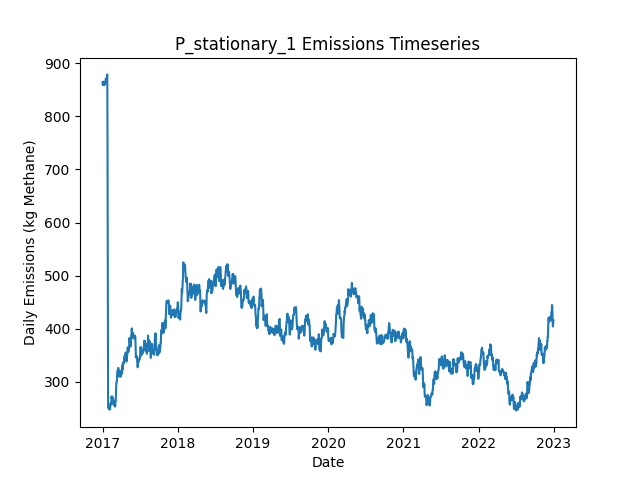

The table this chart was drawn from, first rows:
Date, Daily Emissions (Kg Methane), Daily Mitigable Emissions (Kg Methane), Daily Non-Mitigable Emissions (Kg Methan…, Daily Cost ($), Active Leaks, New Leaks, Leaks Repaired, Leaks Naturally Repaired, Leaks Tagged, Daily Repair Cost ($), Daily Natural Repair Cost ($), stationary Deployment Cost ($), stationary Sites flagged for Follow-Up, stationary Leaks tagged for repair, stationary Sites Visited, stationary Travel Time (Minutes), stationary Survey Time (Minutes), OGI_FU Deployment Cost ($), OGI_FU Sites flagged for Follow-Up, OGI_FU Leaks tagged for repair, OGI_FU Sites Visited, OGI_FU Travel Time (Minutes), OGI_FU Survey Time (Minutes)
2017-01-01, 864.5, 658.3, 206.2, 6030, 351, 356, 0, 4, 0.00000, 0.00000, 800, 6030, 0, , 10, 0, 0, 0.00000, , 0, 0, 0, 0
2017-01-02, 858.6, 652.7, 205.9, 30, 350, 1, 0, 1, 0.00000, 0.00000, 200, 30, 0, , 10, 0, 0, 0.00000, , 0, 0, 0, 0
2017-01-03, 859.1, 653.1, 205.9, 30, 352, 2, 0, 0, 0.00000, 0.00000, 0.00000, 30, 0, , 10, 0, 0, 0.00000, , 0, 0, 0, 0
2017-01-04, 859.1, 653.1, 205.9, 30, 352, 1, 0, 1, 0.00000, 0.00000, 200, 30, 0, , 10, 0, 0, 0.00000, , 0, 0, 0, 0
2017-01-05, 861.8, 655.8, 205.9, 30, 353, 1, 0, 0, 0.00000, 0.00000, 0.00000, 30, 0, , 10, 0, 0, 0.00000, , 0, 0, 0, 0
2017-01-06, 865.1, 651.4, 213.8, 30, 352, 1, 0, 1, 0.00000, 0.00000, 200, 30, 0, , 10, 0, 0, 0.00000, , 0, 0, 0, 0
2017-01-07, 862.9, 649.1, 213.8, 30, 352, 2, 0, 2, 0.00000, 0.00000, 400, 30, 0, , 10, 0, 0, 0.00000, , 0, 0, 0, 0
2017-01-08, 861.6, 649.1, 212.5, 30, 352, 1, 0, 0, 0.00000, 0.00000, 0.00000, 30, 0, , 10, 0, 0, 0.00000, , 0, 0, 0, 0
2017-01-09, 858.2, 646.4, 211.8, 30, 350, 0, 0, 1, 0.00000, 0.00000, 200, 30, 0, , 10, 0, 0, 0.00000, , 0, 0, 0, 0
2017-01-10, 864.3, 652, 212.2, 1030, 351, 2, 0, 1, 40, 0.00000, 200, 30, 10, , 10, 0, 0, 1000, , 40, 3, 120, 360
2017-01-11, 863.4, 651.6, 211.8, 1030, 349, 0, 0, 1, 64, 0.00000, 200, 30, 0, , 10, 0, 0, 1000, , 64, 3, 120, 360
2017-01-12, 863.1, 651.4, 211.8, 1030, 348, 0, 0, 1, 79, 0.00000, 200, 30, 0, , 10, 0, 0, 1000, , 79, 3, 120, 360
2017-01-13, 861.8, 651.4, 210.5, 530, 348, 1, 0, 0, 27, 0.00000, 0.00000, 30, 0, , 10, 0, 0, 500, , 27, 1, 30, 120
2017-01-14, 863.4, 652.9, 210.5, 30, 349, 1, 0, 0, 0.00000, 0.00000, 0.00000, 30, 0, , 10, 0, 0, 0.00000, , 0, 0, 0, 0
2017-01-15, 861.4, 652.9, 208.5, 30, 348, 0, 0, 0, 0.00000, 0.00000, 0.00000, 30, 0, , 10, 0, 0, 0.00000, , 0, 0, 0, 0
2017-01-16, 870.1, 661.6, 208.5, 30, 350, 2, 0, 0, 0.00000, 0.00000, 0.00000, 30, 0, , 10, 0, 0, 0.00000, , 0, 0, 0, 0
2017-01-17, 870.1, 661.6, 208.5, 30, 350, 0, 0, 0, 0.00000, 0.00000, 0.00000, 30, 0, , 10, 0, 0, 0.00000, , 0, 0, 0, 0
2017-01-18, 870.4, 661.4, 209, 30, 350, 1, 0, 1, 0.00000, 0.00000, 200, 30, 0, , 10, 0, 0, 0.00000, , 0, 0, 0, 0
2017-01-19, 870.4, 661.4, 209, 1030, 350, 0, 0, 0, 77, 0.00000, 0.00000, 30, 10, , 10, 0, 0, 1000, , 77, 3, 120, 360
2017-01-20, 872.3, 661.4, 210.9, 1030, 351, 1, 0, 0, 49, 0.00000, 0.00000, 30, 0, , 10, 0, 0, 1000, , 49, 3, 120, 360
2017-01-21, 871.5, 660.7, 210.7, 1030, 348, 0, 0, 2, 56, 0.00000, 400, 30, 0, , 10, 0, 0, 1000, , 56, 3, 120, 360
2017-01-22, 871.9, 660.7, 211.2, 530, 349, 1, 0, 0, 30, 0.00000, 0.00000, 30, 0, , 10, 0, 0, 500, , 30, 1, 30, 120
2017-01-23, 876.8, 663.6, 213.1, 30, 352, 3, 0, 0, 0.00000, 0.00000, 0.00000, 30, 0, , 10, 0, 0, 0.00000, , 0, 0, 0, 0
2017-01-24, 878.8, 663.6, 215.1, 30, 353, 1, 0, 0, 0.00000, 0.00000, 0.00000, 30, 0, , 10, 0, 0, 0.00000, , 0, 0, 0, 0
2017-01-25, 770.8, 555.7, 215.1, 6630, 320, 1, 33, 1, 0.00000, 6600, 200, 30, 0, , 10, 0, 0, 0.00000, , 0, 0, 0, 0
2017-01-26, 592.7, 377.6, 215.1, 11230, 264, 0, 56, 0, 0.00000, 11200, 0.00000, 30, 0, , 10, 0, 0, 0.00000, , 0, 0, 0, 0
2017-01-27, 351.2, 136.1, 215.1, 13830, 195, 0, 69, 0, 0.00000, 13800, 0.00000, 30, 0, , 10, 0, 0, 0.00000, , 0, 0, 0, 0
2017-01-28, 252.9, 37.76, 215.1, 5830, 172, 1, 24, 0, 15, 4800, 0.00000, 30, 10, , 10, 0, 0, 1000, , 15, 3, 120, 360
2017-01-29, 252.9, 37.76, 215.1, 1030, 172, 0, 0, 0, 11, 0.00000, 0.00000, 30, 0, , 10, 0, 0, 1000, , 11, 3, 120, 360
2017-01-30, 251.3, 37.76, 213.6, 1030, 172, 1, 0, 0, 13, 0.00000, 0.00000, 30, 0, , 10, 0, 0, 1000, , 13, 3, 120, 360
2017-01-31, 249.6, 37.99, 211.6, 530, 172, 1, 0, 0, 3, 0.00000, 0.00000, 30, 0, , 10, 0, 0, 500, , 3, 1, 30, 120
2017-02-01, 252.3, 40.67, 211.6, 30, 173, 1, 0, 0, 0.00000, 0.00000, 0.00000, 30, 0, , 10, 0, 0, 0.00000, , 0, 0, 0, 0
2017-02-02, 252.1, 40.44, 211.6, 30, 172, 0, 0, 1, 0.00000, 0.00000, 200, 30, 0, , 10, 0, 0, 0.00000, , 0, 0, 0, 0
2017-02-03, 254.7, 43.13, 211.6, 30, 173, 1, 0, 0, 0.00000, 0.00000, 0.00000, 30, 0, , 10, 0, 0, 0.00000, , 0, 0, 0, 0
2017-02-04, 248, 34.41, 213.6, 430, 172, 1, 2, 0, 0.00000, 400, 0.00000, 30, 0, , 10, 0, 0, 0.00000, , 0, 0, 0, 0
2017-02-05, 247.8, 34.19, 213.6, 30, 171, 0, 0, 1, 0.00000, 0.00000, 200, 30, 0, , 10, 0, 0, 0.00000, , 0, 0, 0, 0
2017-02-06, 249.1, 35.53, 213.6, 1230, 172, 2, 1, 0, 15, 200, 0.00000, 30, 10, , 10, 0, 0, 1000, , 15, 3, 120, 360
2017-02-07, 251.1, 35.53, 215.6, 1030, 173, 1, 0, 0, 11, 0.00000, 0.00000, 30, 0, , 10, 0, 0, 1000, , 11, 3, 120, 360
2017-02-08, 259.6, 43.8, 215.8, 1030, 178, 5, 0, 0, 13, 0.00000, 0.00000, 30, 0, , 10, 0, 0, 1000, , 13, 3, 120, 360
2017-02-09, 260, 43.8, 216.2, 530, 179, 1, 0, 0, 8, 0.00000, 0.00000, 30, 0, , 10, 0, 0, 500, , 8, 1, 30, 120
2017-02-10, 260, 43.8, 216.2, 30, 179, 0, 0, 0, 0.00000, 0.00000, 0.00000, 30, 0, , 10, 0, 0, 0.00000, , 0, 0, 0, 0
2017-02-11, 259.4, 43.8, 215.6, 30, 178, 0, 0, 0, 0.00000, 0.00000, 0.00000, 30, 0, , 10, 0, 0, 0.00000, , 0, 0, 0, 0
2017-02-12, 257.6, 40.89, 216.7, 430, 178, 3, 2, 1, 0.00000, 400, 200, 30, 0, , 10, 0, 0, 0.00000, , 0, 0, 0, 0
2017-02-13, 272.3, 47.37, 224.9, 230, 180, 3, 1, 0, 0.00000, 200, 0.00000, 30, 0, , 10, 0, 0, 0.00000, , 0, 0, 0, 0
2017-02-14, 270.6, 47.59, 223, 30, 180, 1, 0, 0, 0.00000, 0.00000, 0.00000, 30, 0, , 10, 0, 0, 0.00000, , 0, 0, 0, 0
2017-02-15, 270.6, 47.59, 223, 1030, 180, 0, 0, 0, 15, 0.00000, 0.00000, 30, 10, , 10, 0, 0, 1000, , 15, 3, 120, 360
2017-02-16, 272.1, 49.16, 223, 1030, 181, 1, 0, 0, 15, 0.00000, 0.00000, 30, 0, , 10, 0, 0, 1000, , 15, 3, 120, 360
2017-02-17, 272.8, 51.84, 221, 1030, 181, 1, 0, 0, 12, 0.00000, 0.00000, 30, 0, , 10, 0, 0, 1000, , 12, 3, 120, 360
2017-02-18, 270.9, 51.84, 219, 530, 180, 0, 0, 0, 7, 0.00000, 0.00000, 30, 0, , 10, 0, 0, 500, , 7, 1, 30, 120
2017-02-19, 270.2, 51.84, 218.3, 30, 178, 0, 0, 0, 0.00000, 0.00000, 0.00000, 30, 0, , 10, 0, 0, 0.00000, , 0, 0, 0, 0
2017-02-20, 270.2, 51.84, 218.3, 30, 178, 1, 0, 0, 0.00000, 0.00000, 0.00000, 30, 0, , 10, 0, 0, 0.00000, , 0, 0, 0, 0
2017-02-21, 267.5, 49.16, 218.3, 230, 177, 0, 1, 0, 0.00000, 200, 0.00000, 30, 0, , 10, 0, 0, 0.00000, , 0, 0, 0, 0
2017-02-22, 264.8, 46.48, 218.3, 230, 176, 0, 1, 0, 0.00000, 200, 0.00000, 30, 0, , 10, 0, 0, 0.00000, , 0, 0, 0, 0
2017-02-23, 258.8, 38.43, 220.3, 630, 174, 1, 3, 0, 0.00000, 600, 0.00000, 30, 0, , 10, 0, 0, 0.00000, , 0, 0, 0, 0
2017-02-24, 256.5, 36.2, 220.3, 1230, 174, 2, 1, 1, 14, 200, 200, 30, 10, , 10, 0, 0, 1000, , 14, 3, 120, 360
2017-02-25, 256.1, 35.75, 220.3, 1030, 173, 0, 0, 1, 11, 0.00000, 200, 30, 0, , 10, 0, 0, 1000, , 11, 3, 120, 360
2017-02-26, 256.6, 38.43, 218.1, 1030, 172, 1, 0, 0, 11, 0.00000, 0.00000, 30, 0, , 10, 0, 0, 1000, , 11, 3, 120, 360
2017-02-27, 256.6, 38.43, 218.1, 530, 172, 0, 0, 0, 7, 0.00000, 0.00000, 30, 0, , 10, 0, 0, 500, , 7, 1, 30, 120
2017-02-28, 259.2, 41.11, 218.1, 30, 173, 1, 0, 0, 0.00000, 0.00000, 0.00000, 30, 0, , 10, 0, 0, 0.00000, , 0, 0, 0, 0
2017-03-01, 261.2, 41.11, 220.1, 30, 174, 1, 0, 0, 0.00000, 0.00000, 0.00000, 30, 0, , 10, 0, 0, 0.00000, , 0, 0, 0, 0
... 2,131 more rows
